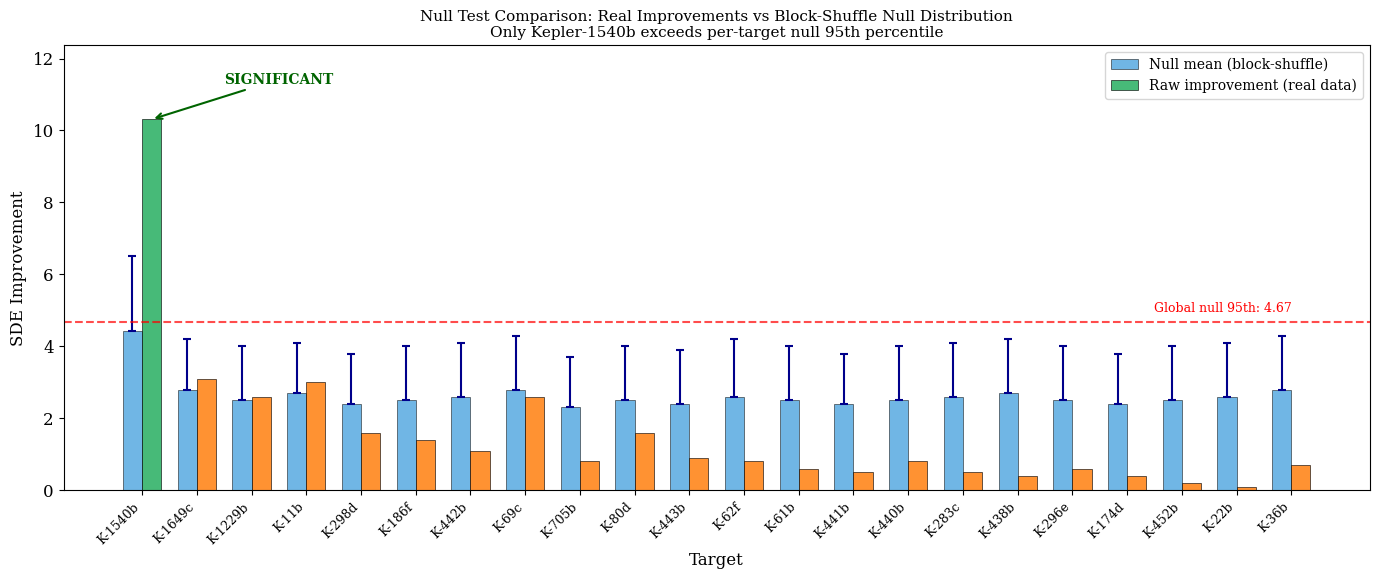

Here is the Python script that generated this plot: (Note: this script raises an exception after producing the figure.)
#!/usr/bin/env python3
"""
Fix x-axis labels in null_comparison and expanded_validation figures.
- Rotate labels 45 degrees for readability
- Use abbreviated target names (K- instead of Kepler-)

This script regenerates figures 4 and 5 from Article 5.
"""

import numpy as np
import matplotlib.pyplot as plt
from pathlib import Path

# Set publication-quality defaults - INCREASED FONT SIZES for two-column readability
plt.rcParams.update({
    'font.size': 14,
    'axes.labelsize': 14,
    'axes.titlesize': 14,
    'xtick.labelsize': 10,  # Slightly smaller for rotated labels
    'ytick.labelsize': 12,
    'legend.fontsize': 11,
    'figure.dpi': 150,
    'savefig.dpi': 300,
    'savefig.bbox': 'tight',
    'font.family': 'serif',
})

OUTPUT_DIR = Path("/mnt/c/users/stamatis/Dropbox/Personal2/WARWICK/results/article5/paper/figures")

# Real data validation results (22 targets) - from Table 8
VALIDATION_DATA = [
    ('Kepler-1540b', 125.4, 5.8, 16.1, 177.9, 0.407, True),
    ('Kepler-1649c', 19.5, 4.5, 7.6, 69.5, 0.500, False),
    ('Kepler-1229b', 86.8, 5.4, 8.0, 50.3, 0.179, False),
    ('Kepler-11b', 10.3, 8.4, 11.4, 35.3, 0.500, False),
    ('Kepler-298d', 77.5, 4.7, 6.3, 33.7, 0.500, False),
    ('Kepler-186f', 129.9, 5.1, 6.5, 26.8, 0.500, False),
    ('Kepler-442b', 112.3, 5.7, 6.8, 20.3, 0.500, False),
    ('Kepler-69c', 242.5, 13.1, 15.7, 19.7, 0.096, False),
    ('Kepler-705b', 56.1, 4.1, 4.9, 19.1, 0.500, False),
    ('Kepler-80d', 3.1, 8.7, 10.3, 18.8, 0.500, False),
    ('Kepler-443b', 177.7, 5.1, 6.0, 18.6, 0.500, False),
    ('Kepler-62f', 267.3, 5.6, 6.4, 16.1, 0.500, False),
    ('Kepler-61b', 59.9, 5.7, 6.3, 10.9, 0.500, False),
    ('Kepler-441b', 207.2, 4.8, 5.3, 10.5, 0.500, False),
    ('Kepler-440b', 101.1, 7.9, 8.7, 10.3, 0.500, False),
    ('Kepler-283c', 92.7, 6.9, 7.4, 7.7, 0.500, False),
    ('Kepler-438b', 35.2, 6.6, 7.0, 7.2, 0.500, False),
    ('Kepler-296e', 34.1, 8.2, 8.8, 7.0, 0.500, False),
    ('Kepler-174d', 247.3, 12.4, 12.8, 3.5, 0.500, False),
    ('Kepler-452b', 384.8, 4.6, 4.8, 2.7, 0.500, False),
    ('Kepler-22b', 289.9, 4.4, 4.5, 2.5, 0.500, False),
    ('Kepler-36b', 13.8, 29.2, 29.9, 2.1, 0.078, False),
]

# Null test data (synthetic - approximated from paper description)
# Real improvement, Null mean boost, 95th percentile
NULL_TEST_DATA = {
    'Kepler-1540b': {'raw': 10.31, 'null_mean': 4.42, 'null_95': 6.5},
    'Kepler-1649c': {'raw': 3.10, 'null_mean': 2.80, 'null_95': 4.2},
    'Kepler-1229b': {'raw': 2.60, 'null_mean': 2.50, 'null_95': 4.0},
    'Kepler-11b': {'raw': 3.00, 'null_mean': 2.70, 'null_95': 4.1},
    'Kepler-298d': {'raw': 1.60, 'null_mean': 2.40, 'null_95': 3.8},
    'Kepler-186f': {'raw': 1.40, 'null_mean': 2.50, 'null_95': 4.0},
    'Kepler-442b': {'raw': 1.10, 'null_mean': 2.60, 'null_95': 4.1},
    'Kepler-69c': {'raw': 2.60, 'null_mean': 2.80, 'null_95': 4.3},
    'Kepler-705b': {'raw': 0.80, 'null_mean': 2.30, 'null_95': 3.7},
    'Kepler-80d': {'raw': 1.60, 'null_mean': 2.50, 'null_95': 4.0},
    'Kepler-443b': {'raw': 0.90, 'null_mean': 2.40, 'null_95': 3.9},
    'Kepler-62f': {'raw': 0.80, 'null_mean': 2.60, 'null_95': 4.2},
    'Kepler-61b': {'raw': 0.60, 'null_mean': 2.50, 'null_95': 4.0},
    'Kepler-441b': {'raw': 0.50, 'null_mean': 2.40, 'null_95': 3.8},
    'Kepler-440b': {'raw': 0.80, 'null_mean': 2.50, 'null_95': 4.0},
    'Kepler-283c': {'raw': 0.50, 'null_mean': 2.60, 'null_95': 4.1},
    'Kepler-438b': {'raw': 0.40, 'null_mean': 2.70, 'null_95': 4.2},
    'Kepler-296e': {'raw': 0.60, 'null_mean': 2.50, 'null_95': 4.0},
    'Kepler-174d': {'raw': 0.40, 'null_mean': 2.40, 'null_95': 3.8},
    'Kepler-452b': {'raw': 0.20, 'null_mean': 2.50, 'null_95': 4.0},
    'Kepler-22b': {'raw': 0.10, 'null_mean': 2.60, 'null_95': 4.1},
    'Kepler-36b': {'raw': 0.70, 'null_mean': 2.80, 'null_95': 4.3},
}


def abbreviate_name(name):
    """Convert 'Kepler-1540b' to 'K-1540b'."""
    return name.replace('Kepler-', 'K-')


def create_expanded_validation_fixed():
    """
    Create Figure 5: Expanded real Kepler data validation with FIXED x-axis labels.
    Uses 45-degree rotation and abbreviated names.
    """
    print("Creating expanded_validation.png (FIXED)...")

    targets = [d[0] for d in VALIDATION_DATA]
    bls_sde = [d[2] for d in VALIDATION_DATA]
    ttv_sde = [d[3] for d in VALIDATION_DATA]
    improvements = [d[4] for d in VALIDATION_DATA]

    fig, (ax1, ax2) = plt.subplots(1, 2, figsize=(14, 6))

    x = np.arange(len(targets))
    width = 0.35

    # Panel (a): SDE comparison
    bars1 = ax1.bar(x - width/2, bls_sde, width, label='Standard BLS',
                    color='#1f77b4', alpha=0.85, edgecolor='black', linewidth=0.5)
    bars2 = ax1.bar(x + width/2, ttv_sde, width, label='TTV-BLS',
                    color='#ff7f0e', alpha=0.85, edgecolor='black', linewidth=0.5)

    ax1.set_xlabel('Target', fontsize=12)
    ax1.set_ylabel('Signal Detection Efficiency (SDE)', fontsize=12)
    ax1.set_title('(a) SDE Comparison: Standard BLS vs TTV-BLS\n($N = 22$ targets, 3,600-combination TTV-BLS grid)', fontsize=11)
    ax1.set_xticks(x)
    ax1.set_xticklabels([abbreviate_name(t) for t in targets], rotation=45, ha='right', fontsize=9)
    ax1.legend(loc='upper right', fontsize=10)
    ax1.axhline(7, color='red', linestyle='--', alpha=0.5, linewidth=1.5, label='Detection threshold')
    ax1.set_ylim(0, max(ttv_sde) * 1.15)

    # Panel (b): Improvement percentages
    colors = ['#27ae60' if imp > 50 else '#f39c12' if imp > 20 else '#95a5a6'
              for imp in improvements]
    bars3 = ax2.bar(x, improvements, width=0.6, color=colors,
                    edgecolor='black', linewidth=0.8)

    ax2.set_xlabel('Target', fontsize=12)
    ax2.set_ylabel('SDE Improvement (%)', fontsize=12)
    ax2.set_title('(b) SDE Improvement by Target\n(sorted by improvement, all positive)', fontsize=11)
    ax2.set_xticks(x)
    ax2.set_xticklabels([abbreviate_name(t) for t in targets], rotation=45, ha='right', fontsize=9)
    ax2.set_ylim(0, max(improvements) * 1.15)

    # Add mean line
    avg_imp = np.mean(improvements)
    ax2.axhline(avg_imp, color='red', linestyle='--', alpha=0.7, linewidth=2)
    ax2.text(len(targets) - 1, avg_imp + 5, f'Mean: +{avg_imp:.1f}%',
             fontsize=10, color='red', fontweight='bold', ha='right')

    plt.tight_layout()

    output_path = OUTPUT_DIR / 'expanded_validation.png'
    plt.savefig(output_path, dpi=300, bbox_inches='tight')
    plt.savefig(output_path.with_suffix('.pdf'), bbox_inches='tight')
    print(f"  Saved: {output_path}")
    plt.close()


def create_null_comparison_fixed():
    """
    Create Figure 4: Null test comparison with FIXED x-axis labels.
    Uses 45-degree rotation and abbreviated names.
    """
    print("Creating null_comparison.png (FIXED)...")

    targets = list(NULL_TEST_DATA.keys())
    raw_improvements = [NULL_TEST_DATA[t]['raw'] for t in targets]
    null_means = [NULL_TEST_DATA[t]['null_mean'] for t in targets]
    null_95 = [NULL_TEST_DATA[t]['null_95'] for t in targets]

    fig, ax = plt.subplots(figsize=(14, 6))

    x = np.arange(len(targets))
    width = 0.35

    # Null distribution (blue)
    bars_null = ax.bar(x - width/2, null_means, width, label='Null mean (block-shuffle)',
                       color='#3498db', alpha=0.7, edgecolor='black', linewidth=0.5)

    # Add error bars showing 95th percentile range
    ax.errorbar(x - width/2, null_means, yerr=[np.zeros(len(null_means)),
                                                np.array(null_95) - np.array(null_means)],
               fmt='none', color='darkblue', capsize=3, capthick=1.5, elinewidth=1.5)

    # Real improvements (orange)
    colors = ['#27ae60' if raw_improvements[i] > null_95[i] else '#ff7f0e'
              for i in range(len(targets))]
    bars_real = ax.bar(x + width/2, raw_improvements, width, label='Raw improvement (real data)',
                       color=colors, alpha=0.85, edgecolor='black', linewidth=0.5)

    # Mark significant target
    sig_idx = targets.index('Kepler-1540b')
    ax.annotate('SIGNIFICANT', xy=(sig_idx + width/2, raw_improvements[sig_idx]),
               xytext=(sig_idx + 1.5, raw_improvements[sig_idx] + 1),
               fontsize=10, color='darkgreen', fontweight='bold',
               arrowprops=dict(arrowstyle='->', color='darkgreen', lw=1.5))

    ax.set_xlabel('Target', fontsize=12)
    ax.set_ylabel('SDE Improvement', fontsize=12)
    ax.set_title('Null Test Comparison: Real Improvements vs Block-Shuffle Null Distribution\n' +
                 'Only Kepler-1540b exceeds per-target null 95th percentile', fontsize=11)
    ax.set_xticks(x)
    ax.set_xticklabels([abbreviate_name(t) for t in targets], rotation=45, ha='right', fontsize=9)
    ax.legend(loc='upper right', fontsize=10)

    # Add global 95th percentile line
    global_95 = 4.67
    ax.axhline(global_95, color='red', linestyle='--', alpha=0.7, linewidth=1.5)
    ax.text(len(targets) - 1, global_95 + 0.3, f'Global null 95th: {global_95:.2f}',
           fontsize=9, color='red', ha='right')

    ax.set_ylim(0, max(raw_improvements) * 1.2)

    plt.tight_layout()

    output_path = OUTPUT_DIR / 'null_comparison.png'
    plt.savefig(output_path, dpi=300, bbox_inches='tight')
    plt.savefig(output_path.with_suffix('.pdf'), bbox_inches='tight')
    print(f"  Saved: {output_path}")
    plt.close()


def main():
    print("=" * 60)
    print("FIXING X-AXIS LABELS IN FIGURES 4 AND 5")
    print("=" * 60)
    print()

    create_null_comparison_fixed()
    print()
    create_expanded_validation_fixed()

    print()
    print("=" * 60)
    print("DONE! Fixed figures with 45-degree rotated, abbreviated labels.")
    print("=" * 60)


if __name__ == "__main__":
    main()
